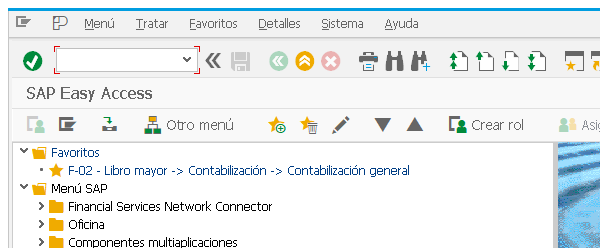
Task: Robotic Enterprise Framework
Workflow: SAP_XD03_BusquedaNitNormal

Step 1: Attach Window 'saplogon.exe SAP' on the element in window 'SAP Easy Access*' (saplogon.exe)

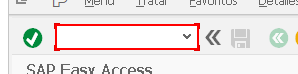
Step 2: type [in_Transaccion] into 'OkCodeField  okcd'

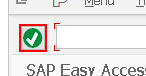
Step 3: click on 'Button  Continuar'

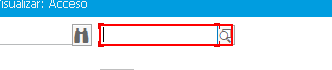
Step 4: type a value into 'CTextField Número' in window 'Cliente Visualizar: Acceso' (saplogon.exe)

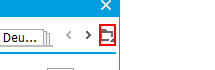
Step 5: click on 'TabStrip  G_SELONETABST...' in window 'Limitar ámbito de valores' (saplogon.exe)

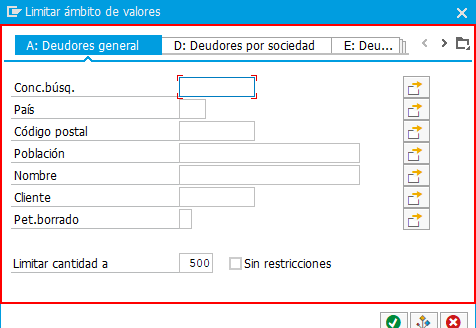
Step 6 [then]: find 'usr' in window 'Limitar ámbito de valores' (saplogon.exe)

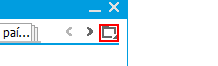
Step 7 [else]: click on 'msctls_updown32' in window 'Número de cuenta del deudor (1)' (saplogon.exe)

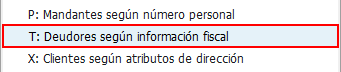
Step 8: click on 'menu item' (saplogon.exe)

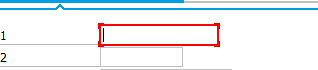
Step 9: type [in_NitBuscar] in window 'Limitar ámbito de valores' (saplogon.exe)

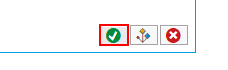
Step 10: click on 'Button Continuar' in window 'Limitar ámbito de valores' (saplogon.exe)

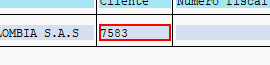
Step 11: get-text from 'UserArea  usr' in window 'Número de cuenta del deudor 1 Entrada' (saplogon.exe)

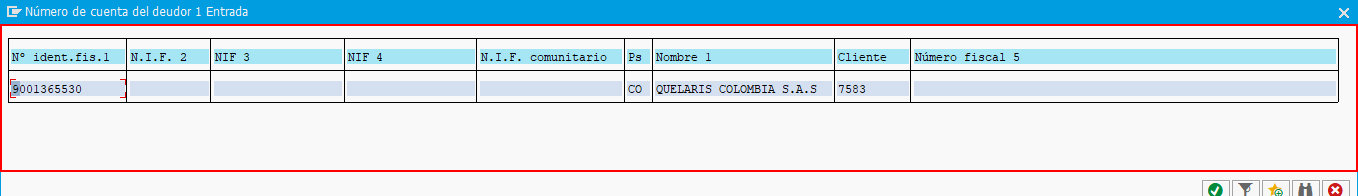
Step 12: get-text from 'usr' in window 'Número de cuenta del deudor 1 Entrada' (saplogon.exe)

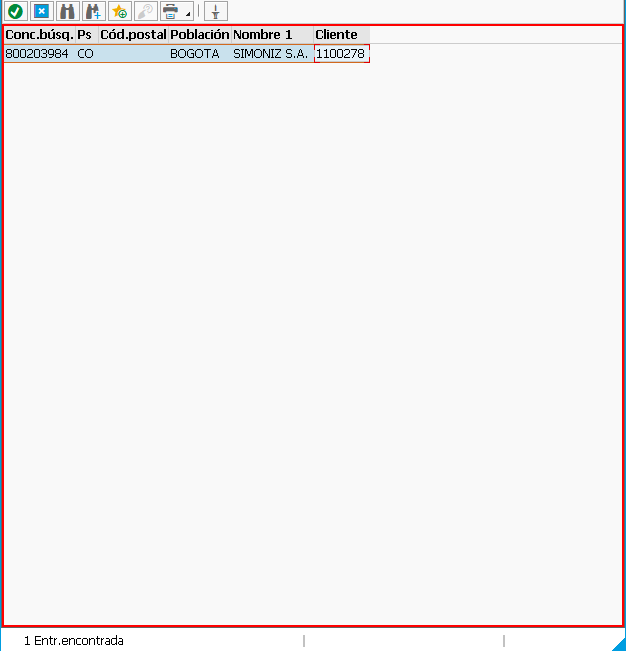
Step 13: get-text from the client in window 'Número de cuenta del deudor [number redacted] Entr.encontrada' (saplogon.exe)

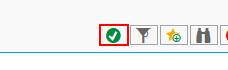
Step 14: click on 'Button  Tomar (Intro)' in window 'Número de cuenta del deudor 1 Entrada' (saplogon.exe)

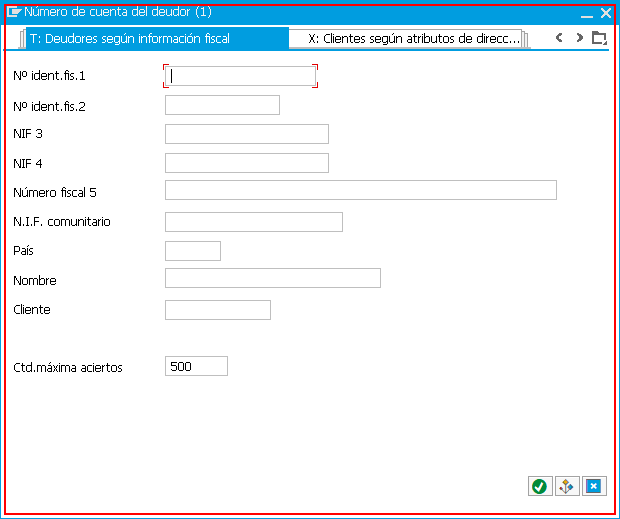
Step 15: type a value into 'UserArea  usr'